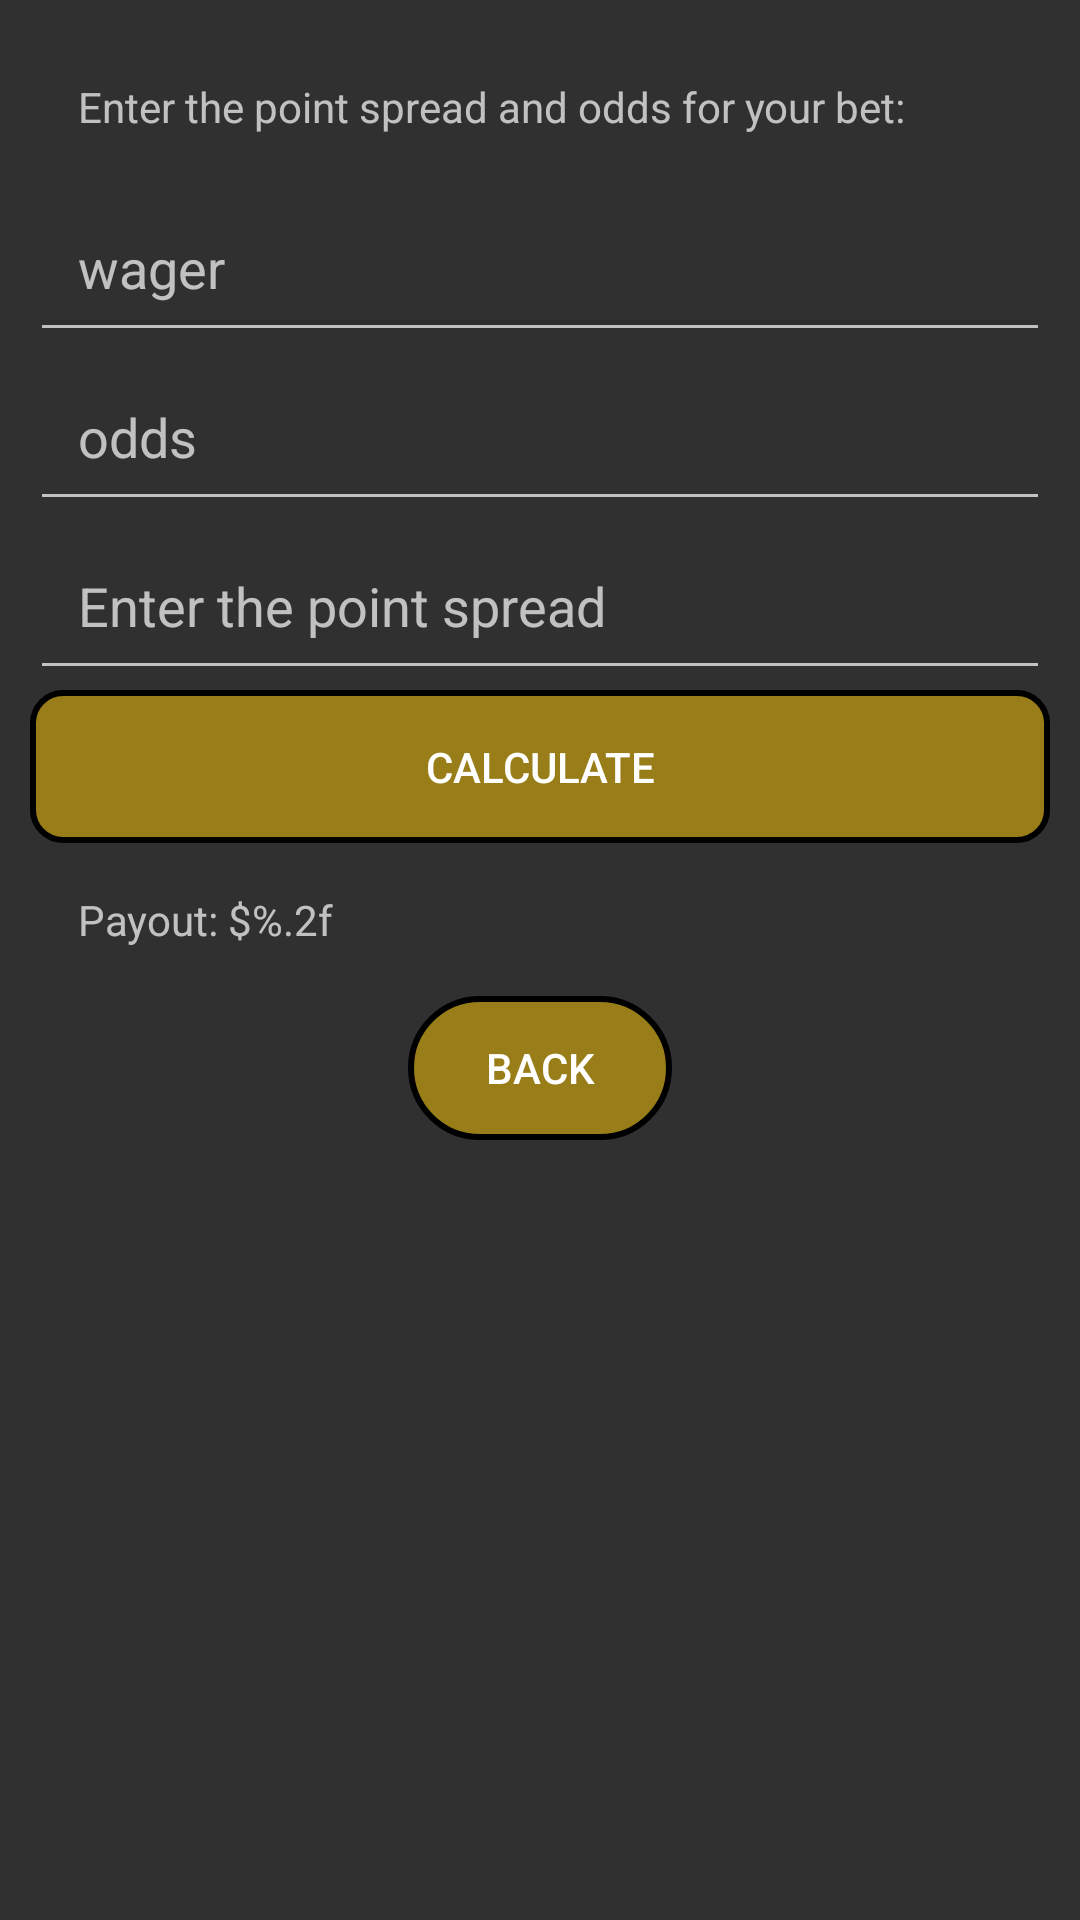

Reconstruct the res/layout file that produces this screen, plus the resources it refers to.
<!-- AndroidManifest.xml: application theme Theme.Most -->
<!-- res/layout/fragment_threecalc.xml -->
<?xml version="1.0" encoding="utf-8"?>
<androidx.constraintlayout.widget.ConstraintLayout xmlns:android="http://schemas.android.com/apk/res/android"
    xmlns:tools="http://schemas.android.com/tools"
    android:layout_width="match_parent"
    android:layout_height="match_parent"
    android:background="@drawable/bgmost"
    tools:context=".threecalc">

    <LinearLayout
        android:layout_width="match_parent"
        android:layout_height="match_parent"
        android:orientation="vertical"
        android:padding="10dp">

        <TextView
            android:id="@+id/instructionsTextView"
            android:layout_width="match_parent"
            android:layout_height="wrap_content"
            android:padding="16dp"
            android:text="@string/point_spread_instructions" />

        <EditText
            android:id="@+id/wagerEditText"
            android:layout_width="match_parent"
            android:layout_height="wrap_content"
            android:hint="wager"
            android:inputType="numberDecimal"
            android:padding="16dp" />

        <EditText
            android:id="@+id/oddsEditText"
            android:layout_width="match_parent"
            android:layout_height="wrap_content"
            android:hint="odds"
            android:inputType="numberDecimal"
            android:padding="16dp" />

        <EditText
            android:id="@+id/spreadEditText"
            android:layout_width="match_parent"
            android:layout_height="wrap_content"
            android:hint="@string/spread_hint"
            android:inputType="numberDecimal|numberSigned"
            android:padding="16dp" />

        <Button
            android:id="@+id/calculateButton"
            android:layout_width="match_parent"
            android:layout_height="wrap_content"
            android:background="@drawable/button"
            android:padding="16dp"
            android:text="@string/calculate" />

        <TextView
            android:id="@+id/payoutTextView"
            android:layout_width="match_parent"
            android:layout_height="wrap_content"
            android:padding="16dp"
            android:text="@string/payout_result" />

        <Button
            android:id="@+id/back3"
            android:layout_width="wrap_content"
            android:layout_height="wrap_content"
            android:layout_gravity="center"
            android:background="@drawable/back"
            android:text="back" />

    </LinearLayout>

</androidx.constraintlayout.widget.ConstraintLayout>
<!-- resources referenced by this layout -->
<resources>
  <!-- drawable back (drawable) -->
  <?xml version="1.0" encoding="utf-8"?>
  <shape xmlns:android="http://schemas.android.com/apk/res/android">
  
      <stroke
  
          android:color="@color/black"
          android:width="2dp"/>
      <gradient
          android:startColor="#80FFCA00"
          android:centerColor="#80FFCA00"
          android:endColor="#80FFCA00"
  
          />
      <corners
  
          android:radius="250dp"/>
  
  
  
  </shape>
  <!-- drawable button (drawable) -->
  <?xml version="1.0" encoding="utf-8"?>
  <shape xmlns:android="http://schemas.android.com/apk/res/android">
  <stroke
      android:color="@color/black"
      android:width="2dp"/>
      <gradient
          android:startColor="#80FFCA00"
          android:centerColor="#80FFCA00"
          android:endColor="#80FFCA00"/>
      <corners
          android:radius="10dp"/>
  </shape>
  <string name="calculate">Calculate</string>
  <string name="payout_result">Payout: $%.2f</string>
  <string name="point_spread_instructions">Enter the point spread and odds for your bet:</string>
  <string name="spread_hint">Enter the point spread</string>
  <style name="Theme.Most" parent="Theme.AppCompat.NoActionBar">
          
          <item name="colorPrimary">@color/purple_500</item>
          <item name="colorPrimaryVariant">@color/purple_700</item>
          <item name="colorOnPrimary">@color/white</item>
          
          <item name="colorSecondary">@color/teal_200</item>
          <item name="colorSecondaryVariant">@color/teal_700</item>
          <item name="colorOnSecondary">@color/black</item>
          
          <item name="android:statusBarColor">#000000</item>
          
      </style>
  <!-- not gathered from this repository: default colours our renderer supplied (Android Studio template values) -->
  <color name="purple_500">#FF6200EE</color>
  <color name="purple_700">#FF3700B3</color>
  <color name="teal_200">#FF03DAC5</color>
  <color name="teal_700">#FF018786</color>
  <color name="black">#FF000000</color>
  <color name="white">#FFFFFFFF</color>
</resources>
